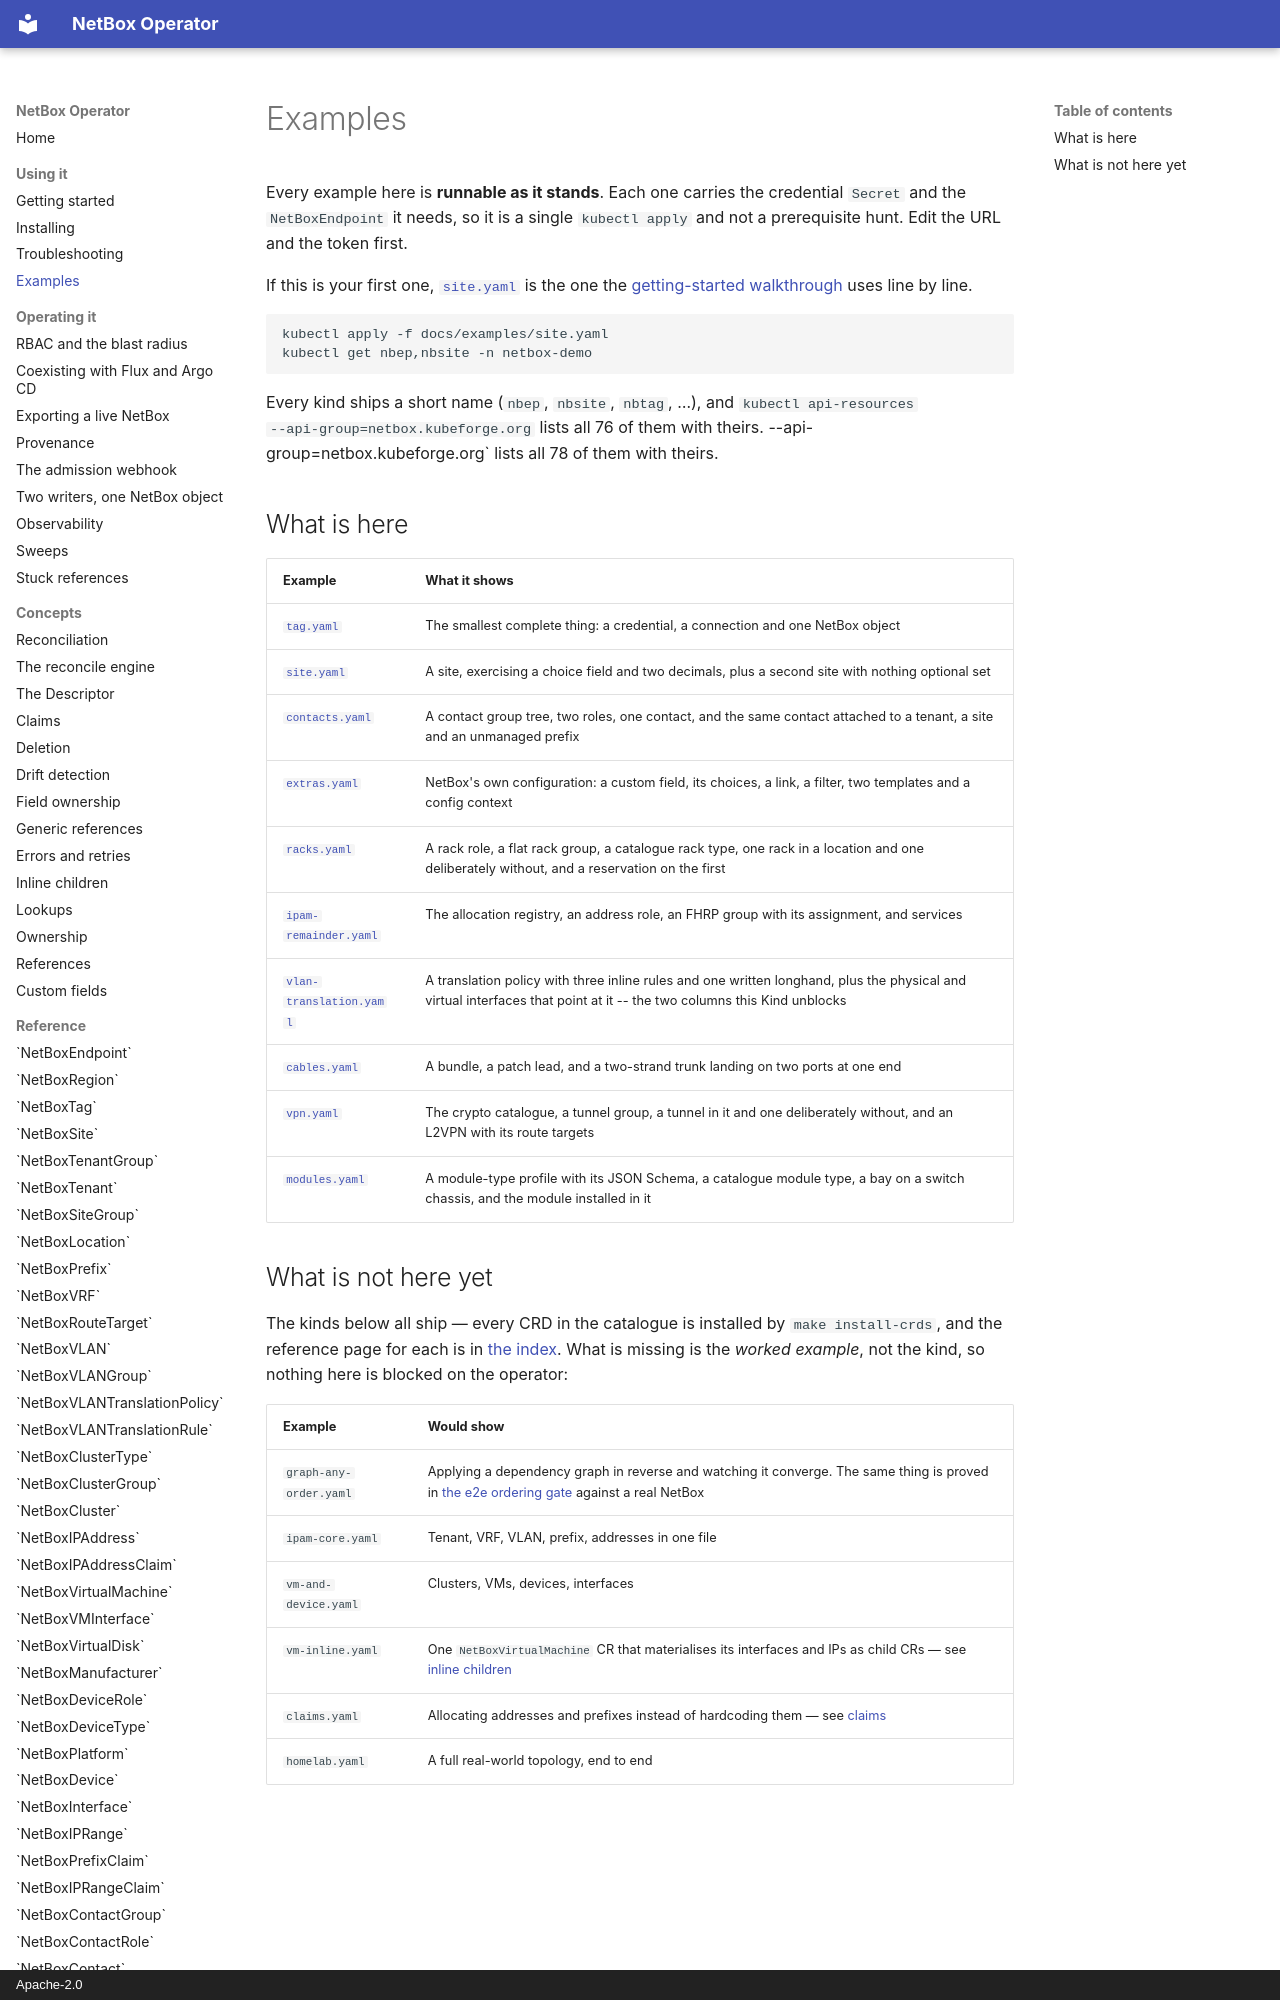

repository: ricardomolendijk/netbox-operator · page: examples/index.html · generator: mkdocs · copyright: Apache-2.0

# Examples

Every example here is **runnable as it stands**. Each one carries the credential `Secret` and
the `NetBoxEndpoint` it needs, so it is a single `kubectl apply` and not a prerequisite hunt.
Edit the URL and the token first.

If this is your first one, [`site.yaml`](site.yaml) is the one the
[getting-started walkthrough](../getting-started.md) uses line by line.

```sh
kubectl apply -f docs/examples/site.yaml
kubectl get nbep,nbsite -n netbox-demo
```

Every kind ships a short name (`nbep`, `nbsite`, `nbtag`, …), and `kubectl api-resources
--api-group=netbox.kubeforge.org` lists all 76 of them with theirs.
--api-group=netbox.kubeforge.org` lists all 78 of them with theirs.
